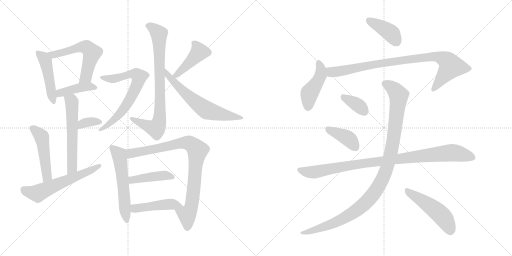
t = 0.00 s
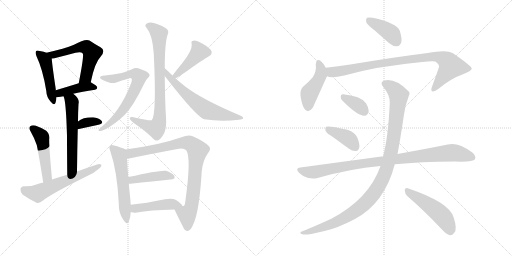
t = 3.31 s
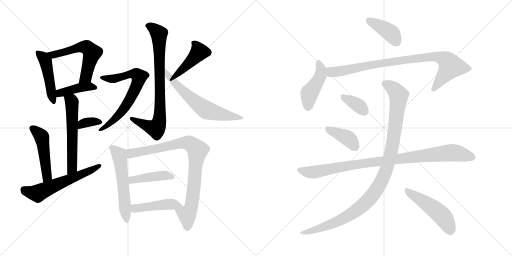
t = 6.63 s
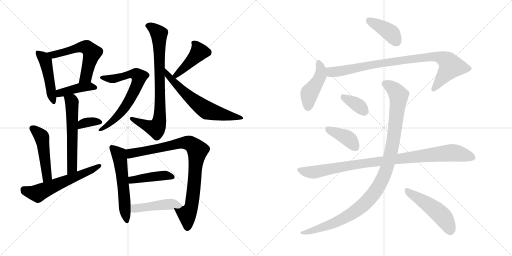
t = 9.94 s
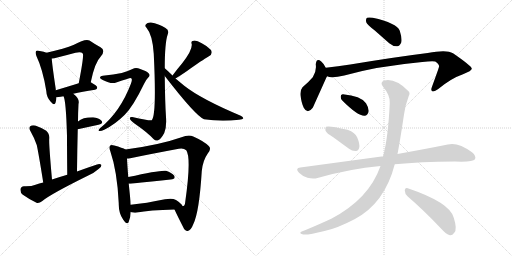
t = 13.26 s
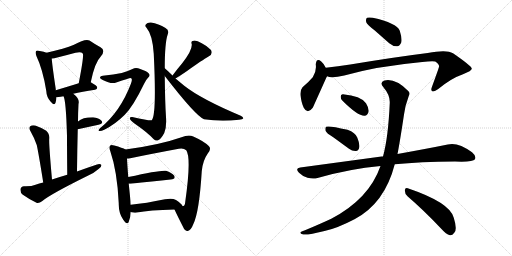
t = 16.57 s

The animated SVG that drew these frames (rendered in a browser with its animation timeline set to each time). Animation: 23 CSS @keyframes rules; one cycle of 16.57 s.

<svg version="1.1" viewBox="0 0 2048 1024" xmlns="http://www.w3.org/2000/svg">
  <g stroke="lightgray" stroke-dasharray="1,1" stroke-width="1" transform="scale(4, 4)">
    <line x1="0" y1="0" x2="256" y2="256"></line>
    <line x1="256" y1="0" x2="0" y2="256"></line>
    <line x1="128" y1="0" x2="128" y2="256"></line>
    <line x1="0" y1="128" x2="256" y2="128"></line>
    <line x1="256" y1="0" x2="512" y2="256"></line>
    <line x1="512" y1="0" x2="256" y2="256"></line>
    <line x1="384" y1="0" x2="384" y2="256"></line>
    <line x1="256" y1="128" x2="512" y2="128"></line>
  </g>
<g transform="scale(1, -1) translate(0, -850)">
   <style type="text/css">
    @keyframes keyframes0 {
      from {
       stroke: black;
       stroke-dashoffset: 466;
       stroke-width: 128;
       }
       60% {
       animation-timing-function: step-end;
       stroke: black;
       stroke-dashoffset: 0;
       stroke-width: 128;
       }
       to {
       stroke: black;
       stroke-width: 1024;
       }
       }
       #make-me-a-hanzi-animation-0 {
         animation: keyframes0 0.629232s both;
         animation-delay: 0.000000s;
         animation-timing-function: linear;
       }
    @keyframes keyframes1 {
      from {
       stroke: black;
       stroke-dashoffset: 569;
       stroke-width: 128;
       }
       65% {
       animation-timing-function: step-end;
       stroke: black;
       stroke-dashoffset: 0;
       stroke-width: 128;
       }
       to {
       stroke: black;
       stroke-width: 1024;
       }
       }
       #make-me-a-hanzi-animation-1 {
         animation: keyframes1 0.713053s both;
         animation-delay: 0.629232s;
         animation-timing-function: linear;
       }
    @keyframes keyframes2 {
      from {
       stroke: black;
       stroke-dashoffset: 415;
       stroke-width: 128;
       }
       57% {
       animation-timing-function: step-end;
       stroke: black;
       stroke-dashoffset: 0;
       stroke-width: 128;
       }
       to {
       stroke: black;
       stroke-width: 1024;
       }
       }
       #make-me-a-hanzi-animation-2 {
         animation: keyframes2 0.587728s both;
         animation-delay: 1.342285s;
         animation-timing-function: linear;
       }
    @keyframes keyframes3 {
      from {
       stroke: black;
       stroke-dashoffset: 579;
       stroke-width: 128;
       }
       65% {
       animation-timing-function: step-end;
       stroke: black;
       stroke-dashoffset: 0;
       stroke-width: 128;
       }
       to {
       stroke: black;
       stroke-width: 1024;
       }
       }
       #make-me-a-hanzi-animation-3 {
         animation: keyframes3 0.721191s both;
         animation-delay: 1.930013s;
         animation-timing-function: linear;
       }
    @keyframes keyframes4 {
      from {
       stroke: black;
       stroke-dashoffset: 344;
       stroke-width: 128;
       }
       53% {
       animation-timing-function: step-end;
       stroke: black;
       stroke-dashoffset: 0;
       stroke-width: 128;
       }
       to {
       stroke: black;
       stroke-width: 1024;
       }
       }
       #make-me-a-hanzi-animation-4 {
         animation: keyframes4 0.529948s both;
         animation-delay: 2.651204s;
         animation-timing-function: linear;
       }
    @keyframes keyframes5 {
      from {
       stroke: black;
       stroke-dashoffset: 483;
       stroke-width: 128;
       }
       61% {
       animation-timing-function: step-end;
       stroke: black;
       stroke-dashoffset: 0;
       stroke-width: 128;
       }
       to {
       stroke: black;
       stroke-width: 1024;
       }
       }
       #make-me-a-hanzi-animation-5 {
         animation: keyframes5 0.643066s both;
         animation-delay: 3.181152s;
         animation-timing-function: linear;
       }
    @keyframes keyframes6 {
      from {
       stroke: black;
       stroke-dashoffset: 586;
       stroke-width: 128;
       }
       66% {
       animation-timing-function: step-end;
       stroke: black;
       stroke-dashoffset: 0;
       stroke-width: 128;
       }
       to {
       stroke: black;
       stroke-width: 1024;
       }
       }
       #make-me-a-hanzi-animation-6 {
         animation: keyframes6 0.726888s both;
         animation-delay: 3.824219s;
         animation-timing-function: linear;
       }
    @keyframes keyframes7 {
      from {
       stroke: black;
       stroke-dashoffset: 794;
       stroke-width: 128;
       }
       72% {
       animation-timing-function: step-end;
       stroke: black;
       stroke-dashoffset: 0;
       stroke-width: 128;
       }
       to {
       stroke: black;
       stroke-width: 1024;
       }
       }
       #make-me-a-hanzi-animation-7 {
         animation: keyframes7 0.896159s both;
         animation-delay: 4.551107s;
         animation-timing-function: linear;
       }
    @keyframes keyframes8 {
      from {
       stroke: black;
       stroke-dashoffset: 680;
       stroke-width: 128;
       }
       69% {
       animation-timing-function: step-end;
       stroke: black;
       stroke-dashoffset: 0;
       stroke-width: 128;
       }
       to {
       stroke: black;
       stroke-width: 1024;
       }
       }
       #make-me-a-hanzi-animation-8 {
         animation: keyframes8 0.803385s both;
         animation-delay: 5.447266s;
         animation-timing-function: linear;
       }
    @keyframes keyframes9 {
      from {
       stroke: black;
       stroke-dashoffset: 431;
       stroke-width: 128;
       }
       58% {
       animation-timing-function: step-end;
       stroke: black;
       stroke-dashoffset: 0;
       stroke-width: 128;
       }
       to {
       stroke: black;
       stroke-width: 1024;
       }
       }
       #make-me-a-hanzi-animation-9 {
         animation: keyframes9 0.600749s both;
         animation-delay: 6.250651s;
         animation-timing-function: linear;
       }
    @keyframes keyframes10 {
      from {
       stroke: black;
       stroke-dashoffset: 632;
       stroke-width: 128;
       }
       67% {
       animation-timing-function: step-end;
       stroke: black;
       stroke-dashoffset: 0;
       stroke-width: 128;
       }
       to {
       stroke: black;
       stroke-width: 1024;
       }
       }
       #make-me-a-hanzi-animation-10 {
         animation: keyframes10 0.764323s both;
         animation-delay: 6.851400s;
         animation-timing-function: linear;
       }
    @keyframes keyframes11 {
      from {
       stroke: black;
       stroke-dashoffset: 561;
       stroke-width: 128;
       }
       65% {
       animation-timing-function: step-end;
       stroke: black;
       stroke-dashoffset: 0;
       stroke-width: 128;
       }
       to {
       stroke: black;
       stroke-width: 1024;
       }
       }
       #make-me-a-hanzi-animation-11 {
         animation: keyframes11 0.706543s both;
         animation-delay: 7.615723s;
         animation-timing-function: linear;
       }
    @keyframes keyframes12 {
      from {
       stroke: black;
       stroke-dashoffset: 868;
       stroke-width: 128;
       }
       74% {
       animation-timing-function: step-end;
       stroke: black;
       stroke-dashoffset: 0;
       stroke-width: 128;
       }
       to {
       stroke: black;
       stroke-width: 1024;
       }
       }
       #make-me-a-hanzi-animation-12 {
         animation: keyframes12 0.956380s both;
         animation-delay: 8.322266s;
         animation-timing-function: linear;
       }
    @keyframes keyframes13 {
      from {
       stroke: black;
       stroke-dashoffset: 430;
       stroke-width: 128;
       }
       58% {
       animation-timing-function: step-end;
       stroke: black;
       stroke-dashoffset: 0;
       stroke-width: 128;
       }
       to {
       stroke: black;
       stroke-width: 1024;
       }
       }
       #make-me-a-hanzi-animation-13 {
         animation: keyframes13 0.599935s both;
         animation-delay: 9.278646s;
         animation-timing-function: linear;
       }
    @keyframes keyframes14 {
      from {
       stroke: black;
       stroke-dashoffset: 456;
       stroke-width: 128;
       }
       60% {
       animation-timing-function: step-end;
       stroke: black;
       stroke-dashoffset: 0;
       stroke-width: 128;
       }
       to {
       stroke: black;
       stroke-width: 1024;
       }
       }
       #make-me-a-hanzi-animation-14 {
         animation: keyframes14 0.621094s both;
         animation-delay: 9.878581s;
         animation-timing-function: linear;
       }
    @keyframes keyframes15 {
      from {
       stroke: black;
       stroke-dashoffset: 399;
       stroke-width: 128;
       }
       56% {
       animation-timing-function: step-end;
       stroke: black;
       stroke-dashoffset: 0;
       stroke-width: 128;
       }
       to {
       stroke: black;
       stroke-width: 1024;
       }
       }
       #make-me-a-hanzi-animation-15 {
         animation: keyframes15 0.574707s both;
         animation-delay: 10.499674s;
         animation-timing-function: linear;
       }
    @keyframes keyframes16 {
      from {
       stroke: black;
       stroke-dashoffset: 447;
       stroke-width: 128;
       }
       59% {
       animation-timing-function: step-end;
       stroke: black;
       stroke-dashoffset: 0;
       stroke-width: 128;
       }
       to {
       stroke: black;
       stroke-width: 1024;
       }
       }
       #make-me-a-hanzi-animation-16 {
         animation: keyframes16 0.613770s both;
         animation-delay: 11.074382s;
         animation-timing-function: linear;
       }
    @keyframes keyframes17 {
      from {
       stroke: black;
       stroke-dashoffset: 887;
       stroke-width: 128;
       }
       74% {
       animation-timing-function: step-end;
       stroke: black;
       stroke-dashoffset: 0;
       stroke-width: 128;
       }
       to {
       stroke: black;
       stroke-width: 1024;
       }
       }
       #make-me-a-hanzi-animation-17 {
         animation: keyframes17 0.971842s both;
         animation-delay: 11.688151s;
         animation-timing-function: linear;
       }
    @keyframes keyframes18 {
      from {
       stroke: black;
       stroke-dashoffset: 354;
       stroke-width: 128;
       }
       54% {
       animation-timing-function: step-end;
       stroke: black;
       stroke-dashoffset: 0;
       stroke-width: 128;
       }
       to {
       stroke: black;
       stroke-width: 1024;
       }
       }
       #make-me-a-hanzi-animation-18 {
         animation: keyframes18 0.538086s both;
         animation-delay: 12.659993s;
         animation-timing-function: linear;
       }
    @keyframes keyframes19 {
      from {
       stroke: black;
       stroke-dashoffset: 396;
       stroke-width: 128;
       }
       56% {
       animation-timing-function: step-end;
       stroke: black;
       stroke-dashoffset: 0;
       stroke-width: 128;
       }
       to {
       stroke: black;
       stroke-width: 1024;
       }
       }
       #make-me-a-hanzi-animation-19 {
         animation: keyframes19 0.572266s both;
         animation-delay: 13.198079s;
         animation-timing-function: linear;
       }
    @keyframes keyframes20 {
      from {
       stroke: black;
       stroke-dashoffset: 956;
       stroke-width: 128;
       }
       76% {
       animation-timing-function: step-end;
       stroke: black;
       stroke-dashoffset: 0;
       stroke-width: 128;
       }
       to {
       stroke: black;
       stroke-width: 1024;
       }
       }
       #make-me-a-hanzi-animation-20 {
         animation: keyframes20 1.027995s both;
         animation-delay: 13.770345s;
         animation-timing-function: linear;
       }
    @keyframes keyframes21 {
      from {
       stroke: black;
       stroke-dashoffset: 1071;
       stroke-width: 128;
       }
       78% {
       animation-timing-function: step-end;
       stroke: black;
       stroke-dashoffset: 0;
       stroke-width: 128;
       }
       to {
       stroke: black;
       stroke-width: 1024;
       }
       }
       #make-me-a-hanzi-animation-21 {
         animation: keyframes21 1.121582s both;
         animation-delay: 14.798340s;
         animation-timing-function: linear;
       }
    @keyframes keyframes22 {
      from {
       stroke: black;
       stroke-dashoffset: 494;
       stroke-width: 128;
       }
       62% {
       animation-timing-function: step-end;
       stroke: black;
       stroke-dashoffset: 0;
       stroke-width: 128;
       }
       to {
       stroke: black;
       stroke-width: 1024;
       }
       }
       #make-me-a-hanzi-animation-22 {
         animation: keyframes22 0.652018s both;
         animation-delay: 15.919922s;
         animation-timing-function: linear;
       }
</style>
<path d="M 186 639 Q 177 643 159 646 Q 147 650 144 645 Q 140 639 146 625 Q 171 573 185 487 Q 186 462 202 444 Q 218 425 222 439 Q 225 448 226 461 L 223 489 Q 223 492 223 494 Q 208 594 207 616 C 206 632 206 632 186 639 Z" fill="lightgray"></path> 
<path d="M 363 521 Q 379 600 403 624 Q 424 649 402 661 Q 383 671 358 688 Q 342 697 296 671 Q 259 656 186 639 C 157 632 177 612 207 616 Q 217 617 229 620 Q 269 630 302 639 Q 324 645 331 636 Q 337 630 315 517 C 309 488 357 492 363 521 Z" fill="lightgray"></path> 
<path d="M 293 475 Q 327 484 380 491 Q 389 492 389 500 Q 389 507 363 521 C 350 528 344 526 315 517 Q 263 501 223 489 C 194 480 196 458 226 461 Q 229 461 254 465 L 293 475 Z" fill="lightgray"></path> 
<path d="M 308 164 Q 309 255 311 333 L 312 364 Q 312 398 314 434 Q 320 455 293 475 C 270 494 244 493 254 465 Q 264 449 268 306 Q 268 246 269 151 C 269 121 308 134 308 164 Z" fill="lightgray"></path> 
<path d="M 311 333 Q 357 343 394 351 Q 415 357 406 367 Q 396 379 372 381 Q 329 381 312 364 C 290 344 282 327 311 333 Z" fill="lightgray"></path> 
<path d="M 208 132 Q 195 276 197 297 Q 198 316 185 327 Q 164 340 141 348 Q 128 351 121 345 Q 114 339 121 327 Q 137 299 147 270 Q 154 239 173 120 C 178 90 211 102 208 132 Z" fill="lightgray"></path> 
<path d="M 173 120 Q 157 117 142 111 Q 126 104 96 105 Q 83 104 82 93 Q 81 80 90 72 Q 112 56 146 39 Q 156 36 168 45 Q 199 72 355 149 Q 377 159 393 173 Q 406 180 406 190 Q 400 196 388 192 Q 349 179 308 164 L 269 151 Q 238 142 208 132 L 173 120 Z" fill="lightgray"></path> 
<path d="M 659 577 Q 659 679 671 713 Q 678 729 662 738 Q 634 756 604 760 Q 589 761 584 753 Q 578 747 586 739 Q 610 711 615 635 Q 627 391 607 369 Q 600 366 529 382 Q 517 383 520 374 Q 521 370 538 356 Q 590 320 614 294 Q 624 284 634 290 Q 644 294 657 318 Q 667 342 664 382 Q 660 442 659 546 L 659 577 Z" fill="lightgray"></path> 
<path d="M 411 547 Q 401 547 400 540 Q 399 536 411 530 Q 445 512 465 520 Q 517 538 522 538 Q 532 537 524 516 Q 481 402 400 337 Q 390 327 397 326 Q 404 325 419 332 Q 462 354 499 391 Q 533 425 576 514 Q 583 530 592 539 Q 602 548 596 555 Q 589 565 561 574 Q 543 583 530 574 Q 514 567 487 558 Q 456 552 411 547 Z" fill="lightgray"></path> 
<path d="M 702 536 Q 738 558 759 574 Q 825 620 834 624 Q 853 634 844 650 Q 831 665 807 677 Q 785 690 774 687 Q 762 686 767 673 Q 770 649 728 596 Q 709 574 690 548 C 672 524 676 520 702 536 Z" fill="lightgray"></path> 
<path d="M 690 548 Q 671 567 659 577 C 636 597 641 570 659 546 Q 782 387 816 373 Q 882 363 956 371 Q 971 372 973 376 Q 974 382 963 387 Q 804 454 737 507 Q 719 522 702 536 L 690 548 Z" fill="lightgray"></path> 
<path d="M 502 252 Q 490 259 457 268 Q 445 272 441 268 Q 434 262 441 246 Q 469 164 475 37 Q 474 -2 493 -29 Q 509 -53 515 -37 Q 522 -22 523 2 L 523 31 Q 522 38 522 46 Q 518 85 515 115 L 513 142 Q 509 193 508 216 C 506 246 506 250 502 252 Z" fill="lightgray"></path> 
<path d="M 698 12 Q 708 -10 733 -59 Q 740 -75 751 -74 Q 764 -71 773 -47 Q 797 1 807 165 Q 811 208 831 236 Q 847 255 835 266 Q 816 285 773 304 Q 755 313 726 301 Q 638 270 502 252 C 472 248 478 212 508 216 Q 514 216 521 217 Q 597 233 715 255 Q 734 259 745 249 Q 766 219 741 43 Q 740 27 733 26 Q 732 26 730 26 C 712 2 689 30 698 12 Z" fill="lightgray"></path> 
<path d="M 515 115 Q 518 115 522 115 Q 613 125 682 132 Q 704 133 697 147 Q 687 160 664 167 Q 643 171 513 142 C 484 135 485 115 515 115 Z" fill="lightgray"></path> 
<path d="M 523 2 Q 524 2 526 1 Q 536 -2 548 0 Q 597 10 698 12 C 728 13 738 13 730 26 Q 727 35 704 50 Q 689 59 660 53 Q 584 37 523 31 C 493 28 494 10 523 2 Z" fill="lightgray"></path> 
<path d="M 1498 729 L 1557 677 Q 1572 664 1589 665 Q 1599 666 1605 680 Q 1609 696 1599 727 Q 1587 758 1491 779 Q 1475 782 1468 779 Q 1462 775 1465 761 Q 1469 751 1498 729 Z" fill="lightgray"></path> 
<path d="M 1303 579 Q 1294 597 1285 604 Q 1266 620 1263 593 Q 1267 566 1251 541 Q 1235 522 1210 501 Q 1200 489 1202 468 Q 1206 437 1215 419 Q 1230 391 1251 419 Q 1254 425 1306 541 Q 1307 542 1308 545 C 1314 558 1314 558 1303 579 Z" fill="lightgray"></path> 
<path d="M 1308 545 Q 1326 536 1377 548 Q 1507 585 1689 602 Q 1726 606 1741 604 Q 1759 591 1756 583 Q 1756 580 1728 503 Q 1722 488 1729 485 Q 1736 481 1753 494 Q 1805 537 1852 553 Q 1889 568 1887 576 Q 1886 586 1812 637 Q 1787 653 1711 638 Q 1582 622 1401 592 Q 1352 585 1303 579 C 1273 575 1279 551 1308 545 Z" fill="lightgray"></path> 
<path d="M 1370 447 Q 1431 386 1458 387 Q 1471 387 1475 406 Q 1475 419 1464 437 Q 1443 467 1372 473 Q 1362 474 1363 463 Q 1362 454 1370 447 Z" fill="lightgray"></path> 
<path d="M 1333 301 L 1396 255 Q 1409 245 1424 246 Q 1434 247 1437 260 Q 1440 273 1429 300 Q 1422 319 1390 331 Q 1314 349 1304 343 Q 1300 339 1302 327 Q 1306 317 1333 301 Z" fill="lightgray"></path> 
<path d="M 1579 193 Q 1681 203 1820 204 Q 1892 201 1900 213 Q 1906 226 1888 241 Q 1831 283 1791 272 Q 1712 256 1590 234 L 1532 224 Q 1529 225 1526 224 L 1201 180 Q 1179 177 1196 159 Q 1211 144 1230 139 Q 1252 133 1270 138 Q 1399 175 1522 186 L 1579 193 Z" fill="lightgray"></path> 
<path d="M 1522 186 Q 1476 54 1325 -25 Q 1280 -46 1220 -71 Q 1207 -75 1203 -78 Q 1197 -84 1213 -88 Q 1231 -91 1298 -74 Q 1347 -64 1418 -27 Q 1539 37 1579 193 L 1590 234 Q 1599 279 1616 392 Q 1620 426 1635 466 Q 1642 478 1633 486 Q 1581 538 1538 528 Q 1517 521 1533 502 Q 1561 469 1559 438 Q 1553 300 1532 224 L 1522 186 Z" fill="lightgray"></path> 
<path d="M 1631 64 Q 1692 12 1766 -66 Q 1784 -87 1800 -91 Q 1809 -92 1817 -81 Q 1830 -68 1815 -21 Q 1800 40 1631 97 Q 1621 101 1619 89 Q 1619 74 1631 64 Z" fill="lightgray"></path> 
      <clipPath id="make-me-a-hanzi-clip-0">
      <path d="M 186 639 Q 177 643 159 646 Q 147 650 144 645 Q 140 639 146 625 Q 171 573 185 487 Q 186 462 202 444 Q 218 425 222 439 Q 225 448 226 461 L 223 489 Q 223 492 223 494 Q 208 594 207 616 C 206 632 206 632 186 639 Z" fill="lightgray"></path>
      </clipPath>
      <path clip-path="url(#make-me-a-hanzi-clip-0)" d="M 152 639 L 173 620 L 182 602 L 212 443 " fill="none" id="make-me-a-hanzi-animation-0" stroke-dasharray="338 676" stroke-linecap="round"></path>

      <clipPath id="make-me-a-hanzi-clip-1">
      <path d="M 363 521 Q 379 600 403 624 Q 424 649 402 661 Q 383 671 358 688 Q 342 697 296 671 Q 259 656 186 639 C 157 632 177 612 207 616 Q 217 617 229 620 Q 269 630 302 639 Q 324 645 331 636 Q 337 630 315 517 C 309 488 357 492 363 521 Z" fill="lightgray"></path>
      </clipPath>
      <path clip-path="url(#make-me-a-hanzi-clip-1)" d="M 196 637 L 211 630 L 313 660 L 348 660 L 368 639 L 343 542 L 320 530 " fill="none" id="make-me-a-hanzi-animation-1" stroke-dasharray="441 882" stroke-linecap="round"></path>

      <clipPath id="make-me-a-hanzi-clip-2">
      <path d="M 293 475 Q 327 484 380 491 Q 389 492 389 500 Q 389 507 363 521 C 350 528 344 526 315 517 Q 263 501 223 489 C 194 480 196 458 226 461 Q 229 461 254 465 L 293 475 Z" fill="lightgray"></path>
      </clipPath>
      <path clip-path="url(#make-me-a-hanzi-clip-2)" d="M 229 468 L 245 479 L 313 499 L 358 505 L 381 499 " fill="none" id="make-me-a-hanzi-animation-2" stroke-dasharray="287 574" stroke-linecap="round"></path>

      <clipPath id="make-me-a-hanzi-clip-3">
      <path d="M 308 164 Q 309 255 311 333 L 312 364 Q 312 398 314 434 Q 320 455 293 475 C 270 494 244 493 254 465 Q 264 449 268 306 Q 268 246 269 151 C 269 121 308 134 308 164 Z" fill="lightgray"></path>
      </clipPath>
      <path clip-path="url(#make-me-a-hanzi-clip-3)" d="M 261 465 L 286 446 L 289 399 L 289 189 L 284 171 L 273 160 " fill="none" id="make-me-a-hanzi-animation-3" stroke-dasharray="451 902" stroke-linecap="round"></path>

      <clipPath id="make-me-a-hanzi-clip-4">
      <path d="M 311 333 Q 357 343 394 351 Q 415 357 406 367 Q 396 379 372 381 Q 329 381 312 364 C 290 344 282 327 311 333 Z" fill="lightgray"></path>
      </clipPath>
      <path clip-path="url(#make-me-a-hanzi-clip-4)" d="M 317 341 L 335 358 L 377 365 L 397 361 " fill="none" id="make-me-a-hanzi-animation-4" stroke-dasharray="216 432" stroke-linecap="round"></path>

      <clipPath id="make-me-a-hanzi-clip-5">
      <path d="M 208 132 Q 195 276 197 297 Q 198 316 185 327 Q 164 340 141 348 Q 128 351 121 345 Q 114 339 121 327 Q 137 299 147 270 Q 154 239 173 120 C 178 90 211 102 208 132 Z" fill="lightgray"></path>
      </clipPath>
      <path clip-path="url(#make-me-a-hanzi-clip-5)" d="M 130 336 L 167 301 L 189 147 L 175 132 " fill="none" id="make-me-a-hanzi-animation-5" stroke-dasharray="355 710" stroke-linecap="round"></path>

      <clipPath id="make-me-a-hanzi-clip-6">
      <path d="M 173 120 Q 157 117 142 111 Q 126 104 96 105 Q 83 104 82 93 Q 81 80 90 72 Q 112 56 146 39 Q 156 36 168 45 Q 199 72 355 149 Q 377 159 393 173 Q 406 180 406 190 Q 400 196 388 192 Q 349 179 308 164 L 269 151 Q 238 142 208 132 L 173 120 Z" fill="lightgray"></path>
      </clipPath>
      <path clip-path="url(#make-me-a-hanzi-clip-6)" d="M 95 92 L 151 77 L 400 187 " fill="none" id="make-me-a-hanzi-animation-6" stroke-dasharray="458 916" stroke-linecap="round"></path>

      <clipPath id="make-me-a-hanzi-clip-7">
      <path d="M 659 577 Q 659 679 671 713 Q 678 729 662 738 Q 634 756 604 760 Q 589 761 584 753 Q 578 747 586 739 Q 610 711 615 635 Q 627 391 607 369 Q 600 366 529 382 Q 517 383 520 374 Q 521 370 538 356 Q 590 320 614 294 Q 624 284 634 290 Q 644 294 657 318 Q 667 342 664 382 Q 660 442 659 546 L 659 577 Z" fill="lightgray"></path>
      </clipPath>
      <path clip-path="url(#make-me-a-hanzi-clip-7)" d="M 594 747 L 636 714 L 641 438 L 636 360 L 624 336 L 528 375 " fill="none" id="make-me-a-hanzi-animation-7" stroke-dasharray="666 1332" stroke-linecap="round"></path>

      <clipPath id="make-me-a-hanzi-clip-8">
      <path d="M 411 547 Q 401 547 400 540 Q 399 536 411 530 Q 445 512 465 520 Q 517 538 522 538 Q 532 537 524 516 Q 481 402 400 337 Q 390 327 397 326 Q 404 325 419 332 Q 462 354 499 391 Q 533 425 576 514 Q 583 530 592 539 Q 602 548 596 555 Q 589 565 561 574 Q 543 583 530 574 Q 514 567 487 558 Q 456 552 411 547 Z" fill="lightgray"></path>
      </clipPath>
      <path clip-path="url(#make-me-a-hanzi-clip-8)" d="M 409 539 L 472 537 L 531 555 L 546 552 L 556 543 L 556 534 L 515 444 L 489 407 L 443 359 L 401 331 " fill="none" id="make-me-a-hanzi-animation-8" stroke-dasharray="552 1104" stroke-linecap="round"></path>

      <clipPath id="make-me-a-hanzi-clip-9">
      <path d="M 702 536 Q 738 558 759 574 Q 825 620 834 624 Q 853 634 844 650 Q 831 665 807 677 Q 785 690 774 687 Q 762 686 767 673 Q 770 649 728 596 Q 709 574 690 548 C 672 524 676 520 702 536 Z" fill="lightgray"></path>
      </clipPath>
      <path clip-path="url(#make-me-a-hanzi-clip-9)" d="M 779 676 L 797 642 L 758 597 L 705 550 L 699 551 " fill="none" id="make-me-a-hanzi-animation-9" stroke-dasharray="303 606" stroke-linecap="round"></path>

      <clipPath id="make-me-a-hanzi-clip-10">
      <path d="M 690 548 Q 671 567 659 577 C 636 597 641 570 659 546 Q 782 387 816 373 Q 882 363 956 371 Q 971 372 973 376 Q 974 382 963 387 Q 804 454 737 507 Q 719 522 702 536 L 690 548 Z" fill="lightgray"></path>
      </clipPath>
      <path clip-path="url(#make-me-a-hanzi-clip-10)" d="M 660 569 L 675 542 L 725 491 L 824 411 L 899 389 L 967 380 " fill="none" id="make-me-a-hanzi-animation-10" stroke-dasharray="504 1008" stroke-linecap="round"></path>

      <clipPath id="make-me-a-hanzi-clip-11">
      <path d="M 502 252 Q 490 259 457 268 Q 445 272 441 268 Q 434 262 441 246 Q 469 164 475 37 Q 474 -2 493 -29 Q 509 -53 515 -37 Q 522 -22 523 2 L 523 31 Q 522 38 522 46 Q 518 85 515 115 L 513 142 Q 509 193 508 216 C 506 246 506 250 502 252 Z" fill="lightgray"></path>
      </clipPath>
      <path clip-path="url(#make-me-a-hanzi-clip-11)" d="M 447 261 L 477 229 L 505 -31 " fill="none" id="make-me-a-hanzi-animation-11" stroke-dasharray="433 866" stroke-linecap="round"></path>

      <clipPath id="make-me-a-hanzi-clip-12">
      <path d="M 698 12 Q 708 -10 733 -59 Q 740 -75 751 -74 Q 764 -71 773 -47 Q 797 1 807 165 Q 811 208 831 236 Q 847 255 835 266 Q 816 285 773 304 Q 755 313 726 301 Q 638 270 502 252 C 472 248 478 212 508 216 Q 514 216 521 217 Q 597 233 715 255 Q 734 259 745 249 Q 766 219 741 43 Q 740 27 733 26 Q 732 26 730 26 C 712 2 689 30 698 12 Z" fill="lightgray"></path>
      </clipPath>
      <path clip-path="url(#make-me-a-hanzi-clip-12)" d="M 514 223 L 531 239 L 743 280 L 768 272 L 787 253 L 769 42 L 762 14 L 748 -8 L 750 -61 " fill="none" id="make-me-a-hanzi-animation-12" stroke-dasharray="740 1480" stroke-linecap="round"></path>

      <clipPath id="make-me-a-hanzi-clip-13">
      <path d="M 515 115 Q 518 115 522 115 Q 613 125 682 132 Q 704 133 697 147 Q 687 160 664 167 Q 643 171 513 142 C 484 135 485 115 515 115 Z" fill="lightgray"></path>
      </clipPath>
      <path clip-path="url(#make-me-a-hanzi-clip-13)" d="M 519 122 L 531 132 L 626 146 L 665 149 L 687 142 " fill="none" id="make-me-a-hanzi-animation-13" stroke-dasharray="302 604" stroke-linecap="round"></path>

      <clipPath id="make-me-a-hanzi-clip-14">
      <path d="M 523 2 Q 524 2 526 1 Q 536 -2 548 0 Q 597 10 698 12 C 728 13 738 13 730 26 Q 727 35 704 50 Q 689 59 660 53 Q 584 37 523 31 C 493 28 494 10 523 2 Z" fill="lightgray"></path>
      </clipPath>
      <path clip-path="url(#make-me-a-hanzi-clip-14)" d="M 527 9 L 540 16 L 656 32 L 702 33 L 723 27 " fill="none" id="make-me-a-hanzi-animation-14" stroke-dasharray="328 656" stroke-linecap="round"></path>

      <clipPath id="make-me-a-hanzi-clip-15">
      <path d="M 1498 729 L 1557 677 Q 1572 664 1589 665 Q 1599 666 1605 680 Q 1609 696 1599 727 Q 1587 758 1491 779 Q 1475 782 1468 779 Q 1462 775 1465 761 Q 1469 751 1498 729 Z" fill="lightgray"></path>
      </clipPath>
      <path clip-path="url(#make-me-a-hanzi-clip-15)" d="M 1474 771 L 1563 718 L 1585 685 " fill="none" id="make-me-a-hanzi-animation-15" stroke-dasharray="271 542" stroke-linecap="round"></path>

      <clipPath id="make-me-a-hanzi-clip-16">
      <path d="M 1303 579 Q 1294 597 1285 604 Q 1266 620 1263 593 Q 1267 566 1251 541 Q 1235 522 1210 501 Q 1200 489 1202 468 Q 1206 437 1215 419 Q 1230 391 1251 419 Q 1254 425 1306 541 Q 1307 542 1308 545 C 1314 558 1314 558 1303 579 Z" fill="lightgray"></path>
      </clipPath>
      <path clip-path="url(#make-me-a-hanzi-clip-16)" d="M 1274 598 L 1283 578 L 1282 549 L 1267 516 L 1237 475 L 1232 422 " fill="none" id="make-me-a-hanzi-animation-16" stroke-dasharray="319 638" stroke-linecap="round"></path>

      <clipPath id="make-me-a-hanzi-clip-17">
      <path d="M 1308 545 Q 1326 536 1377 548 Q 1507 585 1689 602 Q 1726 606 1741 604 Q 1759 591 1756 583 Q 1756 580 1728 503 Q 1722 488 1729 485 Q 1736 481 1753 494 Q 1805 537 1852 553 Q 1889 568 1887 576 Q 1886 586 1812 637 Q 1787 653 1711 638 Q 1582 622 1401 592 Q 1352 585 1303 579 C 1273 575 1279 551 1308 545 Z" fill="lightgray"></path>
      </clipPath>
      <path clip-path="url(#make-me-a-hanzi-clip-17)" d="M 1311 574 L 1334 561 L 1515 596 L 1743 625 L 1783 610 L 1798 596 L 1802 581 L 1734 492 " fill="none" id="make-me-a-hanzi-animation-17" stroke-dasharray="759 1518" stroke-linecap="round"></path>

      <clipPath id="make-me-a-hanzi-clip-18">
      <path d="M 1370 447 Q 1431 386 1458 387 Q 1471 387 1475 406 Q 1475 419 1464 437 Q 1443 467 1372 473 Q 1362 474 1363 463 Q 1362 454 1370 447 Z" fill="lightgray"></path>
      </clipPath>
      <path clip-path="url(#make-me-a-hanzi-clip-18)" d="M 1376 461 L 1421 437 L 1456 406 " fill="none" id="make-me-a-hanzi-animation-18" stroke-dasharray="226 452" stroke-linecap="round"></path>

      <clipPath id="make-me-a-hanzi-clip-19">
      <path d="M 1333 301 L 1396 255 Q 1409 245 1424 246 Q 1434 247 1437 260 Q 1440 273 1429 300 Q 1422 319 1390 331 Q 1314 349 1304 343 Q 1300 339 1302 327 Q 1306 317 1333 301 Z" fill="lightgray"></path>
      </clipPath>
      <path clip-path="url(#make-me-a-hanzi-clip-19)" d="M 1308 338 L 1385 301 L 1422 261 " fill="none" id="make-me-a-hanzi-animation-19" stroke-dasharray="268 536" stroke-linecap="round"></path>

      <clipPath id="make-me-a-hanzi-clip-20">
      <path d="M 1579 193 Q 1681 203 1820 204 Q 1892 201 1900 213 Q 1906 226 1888 241 Q 1831 283 1791 272 Q 1712 256 1590 234 L 1532 224 Q 1529 225 1526 224 L 1201 180 Q 1179 177 1196 159 Q 1211 144 1230 139 Q 1252 133 1270 138 Q 1399 175 1522 186 L 1579 193 Z" fill="lightgray"></path>
      </clipPath>
      <path clip-path="url(#make-me-a-hanzi-clip-20)" d="M 1199 169 L 1252 161 L 1459 198 L 1803 239 L 1891 220 " fill="none" id="make-me-a-hanzi-animation-20" stroke-dasharray="828 1656" stroke-linecap="round"></path>

      <clipPath id="make-me-a-hanzi-clip-21">
      <path d="M 1522 186 Q 1476 54 1325 -25 Q 1280 -46 1220 -71 Q 1207 -75 1203 -78 Q 1197 -84 1213 -88 Q 1231 -91 1298 -74 Q 1347 -64 1418 -27 Q 1539 37 1579 193 L 1590 234 Q 1599 279 1616 392 Q 1620 426 1635 466 Q 1642 478 1633 486 Q 1581 538 1538 528 Q 1517 521 1533 502 Q 1561 469 1559 438 Q 1553 300 1532 224 L 1522 186 Z" fill="lightgray"></path>
      </clipPath>
      <path clip-path="url(#make-me-a-hanzi-clip-21)" d="M 1540 514 L 1581 488 L 1590 477 L 1594 453 L 1565 243 L 1542 160 L 1523 119 L 1465 41 L 1399 -10 L 1284 -63 L 1209 -82 " fill="none" id="make-me-a-hanzi-animation-21" stroke-dasharray="943 1886" stroke-linecap="round"></path>

      <clipPath id="make-me-a-hanzi-clip-22">
      <path d="M 1631 64 Q 1692 12 1766 -66 Q 1784 -87 1800 -91 Q 1809 -92 1817 -81 Q 1830 -68 1815 -21 Q 1800 40 1631 97 Q 1621 101 1619 89 Q 1619 74 1631 64 Z" fill="lightgray"></path>
      </clipPath>
      <path clip-path="url(#make-me-a-hanzi-clip-22)" d="M 1631 84 L 1757 -3 L 1780 -28 L 1801 -74 " fill="none" id="make-me-a-hanzi-animation-22" stroke-dasharray="366 732" stroke-linecap="round"></path>

</g>
</svg>
